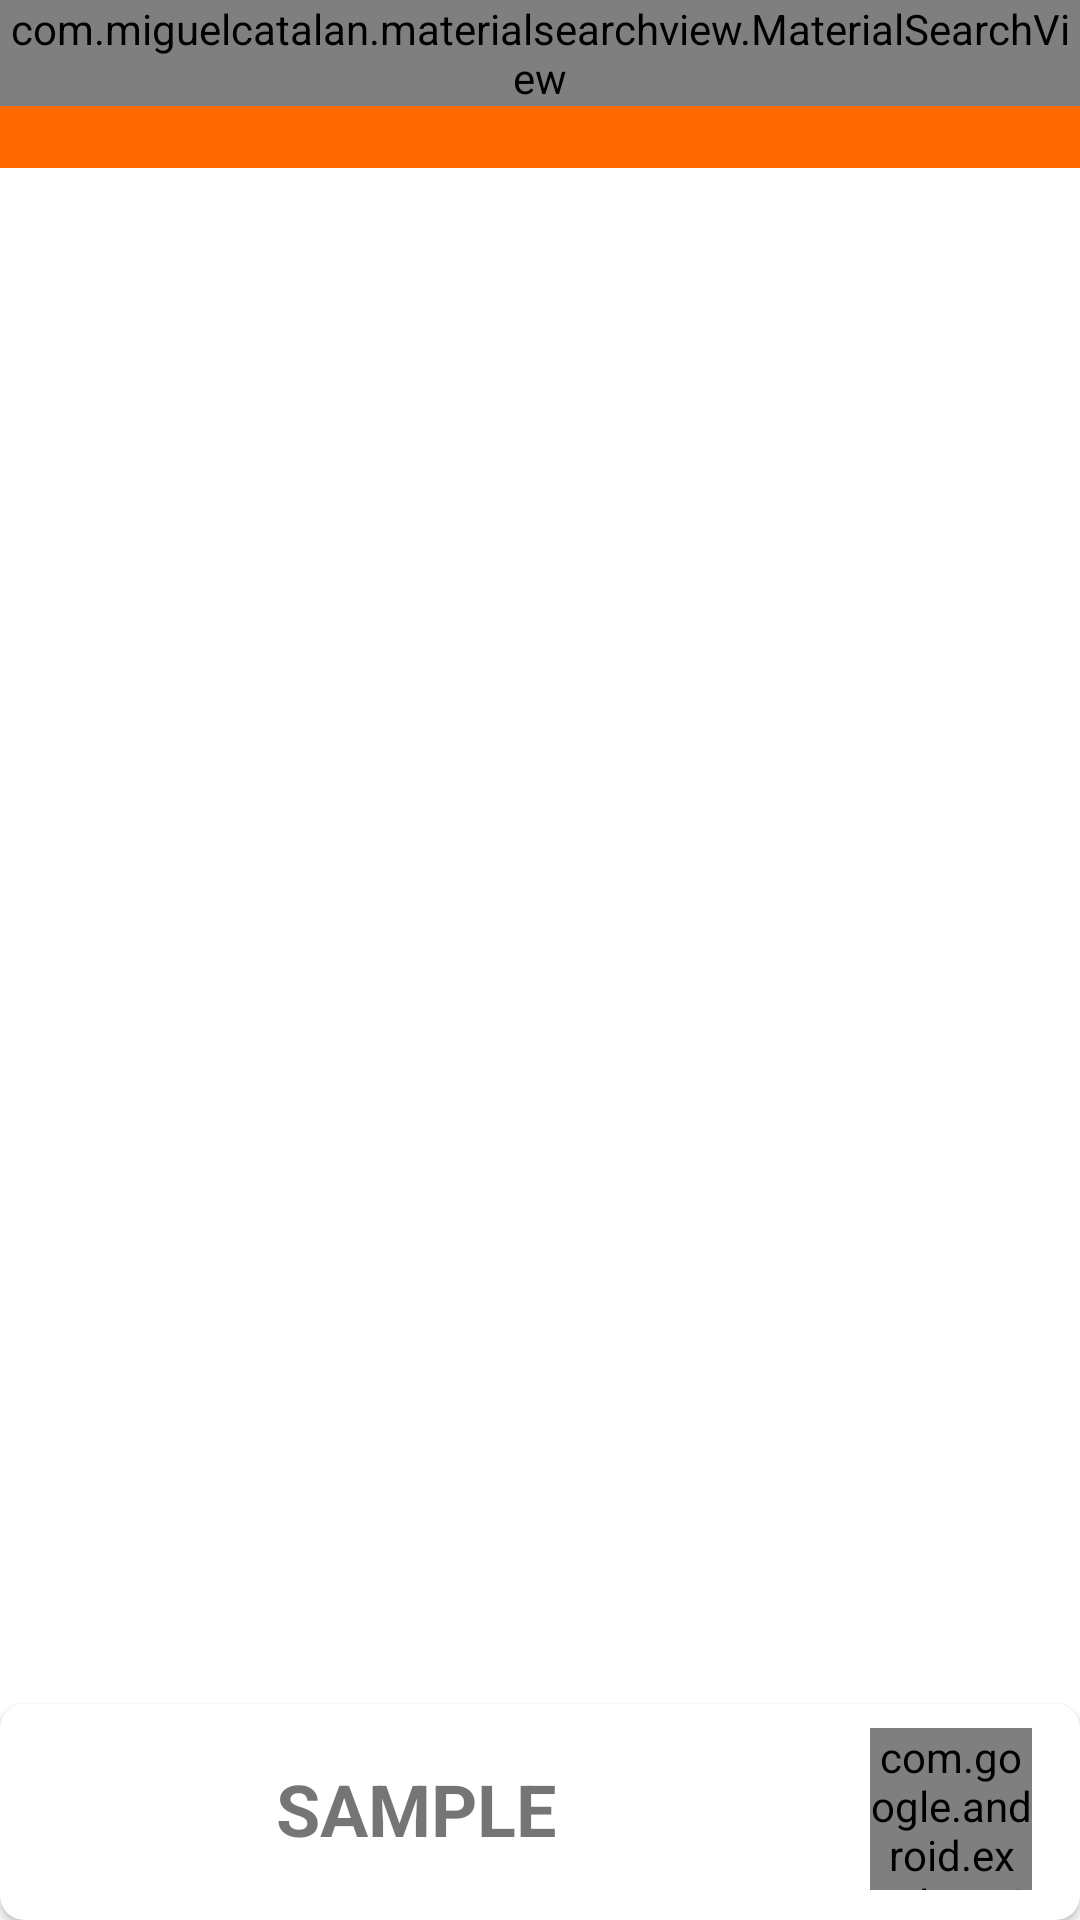

Reconstruct the res/layout file that produces this screen, plus the resources it refers to.
<!-- AndroidManifest.xml: application theme AppTheme -->
<!-- res/layout/activity_main.xml -->
<?xml version="1.0" encoding="utf-8"?>
<LinearLayout xmlns:android="http://schemas.android.com/apk/res/android"
              android:layout_height="match_parent"
              android:orientation="vertical"
              android:layout_width="match_parent">
    <FrameLayout
            android:id="@+id/toolbar_container"
            android:layout_width="match_parent"
            android:layout_height="wrap_content">

        <androidx.appcompat.widget.Toolbar
                android:id="@+id/toolbar"
                android:background="@color/colorAccent"
                android:layout_width="match_parent"
                android:layout_height="?attr/actionBarSize"
                android:theme="@style/AppTheme.AppBarOverlay"/>

        <com.miguelcatalan.materialsearchview.MaterialSearchView
                android:id="@+id/search_view"
                android:visibility="visible"
                android:layout_width="match_parent"
                android:layout_height="wrap_content"/>
    </FrameLayout>


    <com.google.android.material.tabs.TabLayout android:layout_width="match_parent"
                                                android:layout_height="wrap_content"
                                                android:id="@+id/main_tab_layout"
    >

    </com.google.android.material.tabs.TabLayout>

    <androidx.viewpager.widget.ViewPager android:layout_width="match_parent"
                                         android:layout_height="match_parent"
                                         android:layout_weight="0.2"
                                         android:id="@+id/view_pager"></androidx.viewpager.widget.ViewPager>

    <androidx.recyclerview.widget.RecyclerView android:layout_width="match_parent"
                                               android:visibility="gone"
                                               android:layout_height="match_parent"
                                               android:id="@+id/search_results">

    </androidx.recyclerview.widget.RecyclerView>
    <include
            android:layout_height="72dp"
            layout="@layout/mini_player_layout" android:layout_width="match_parent">

    </include>

</LinearLayout>
<!-- res/layout/mini_player_layout.xml (included above) -->
<?xml version="1.0" encoding="utf-8"?>
<androidx.cardview.widget.CardView xmlns:app="http://schemas.android.com/apk/res-auto"
                                   xmlns:android="http://schemas.android.com/apk/res/android"
                                   android:layout_width="match_parent"
                                   android:layout_weight="0.7"
                                   app:cardCornerRadius="8dp"
                                   android:background="@color/colorPrimaryDark"
                                   android:layout_height="match_parent">
    <androidx.constraintlayout.widget.ConstraintLayout
            android:id="@+id/mini_player_layout"
            xmlns:android="http://schemas.android.com/apk/res/android"
            xmlns:app="http://schemas.android.com/apk/res-auto"
            android:layout_width="match_parent"
            android:layout_height="wrap_content">
        <TextView android:layout_width="163dp" android:layout_height="wrap_content" android:text="SAMPLE"
                  android:textSize="24sp"
                  android:id="@+id/textView" android:layout_marginTop="8dp" app:layout_constraintTop_toTopOf="parent"
                  android:layout_marginBottom="8dp" app:layout_constraintBottom_toBottomOf="parent"
                  app:layout_constraintVertical_bias="0.488"
                  android:textStyle="bold" android:layout_marginStart="92dp"
                  app:layout_constraintStart_toStartOf="parent"
                  android:layout_marginLeft="92dp"/>
        <com.google.android.exoplayer2.ui.PlayerControlView android:layout_width="54dp"
                                                            android:id="@+id/mini_player"
                                                            android:layout_height="54dp"
                                                            android:layout_gravity="center"
                                                            android:visibility="visible"
                                                            app:show_timeout="0"
                                                            android:layout_weight="0.8"
                                                            app:controller_layout_id="@layout/mini_player"
                                                            app:layout_constraintEnd_toEndOf="parent"
                                                            android:layout_marginEnd="16dp"
                                                            android:layout_marginRight="16dp"
                                                            app:layout_constraintTop_toTopOf="parent"
                                                            app:layout_constraintStart_toEndOf="@+id/textView"
                                                            android:layout_marginStart="8dp"
                                                            android:layout_marginLeft="8dp"
                                                            app:layout_constraintHorizontal_bias="1.0"
                                                            android:layout_marginTop="8dp"
                                                            app:layout_constraintBottom_toBottomOf="parent"
                                                            android:layout_marginBottom="8dp"
                                                            app:layout_constraintVertical_bias="0.62"/>

    </androidx.constraintlayout.widget.ConstraintLayout>



</androidx.cardview.widget.CardView>
<!-- res/layout/mini_player.xml (included above) -->
<?xml version="1.0" encoding="utf-8"?>
<merge xmlns:android="http://schemas.android.com/apk/res/android">
<ImageButton xmlns:app="http://schemas.android.com/apk/res-auto"
             xmlns:android="http://schemas.android.com/apk/res/android"
             android:layout_width="match_parent"
             android:id="@+id/exo_play"
             android:background="#00000000"
             app:srcCompat="@drawable/ic_play" android:layout_height="56dp"
             android:scaleType="fitCenter"/>
<ImageButton xmlns:app="http://schemas.android.com/apk/res-auto"
             xmlns:android="http://schemas.android.com/apk/res/android"
             android:layout_width="match_parent"
             android:id="@+id/exo_pause"
             android:background="#00000000"
             app:srcCompat="@drawable/ic_pause" android:layout_height="56dp"
             android:scaleType="fitCenter"/>

</merge>
<!-- resources referenced by this layout -->
<resources>
  <color name="colorAccent">#FF6A00
      </color>
  <color name="colorPrimaryDark">#00000000</color>
  <!-- drawable ic_pause (drawable) -->
  <vector xmlns:android="http://schemas.android.com/apk/res/android"
          android:width="24dp"
          android:height="24dp"
          android:viewportWidth="24.0"
          android:viewportHeight="24.0">
          
      <path
          android:fillColor="#FF000000"
          android:pathData="M8,19c1.1,0 2,-0.9 2,-2L10,7c0,-1.1 -0.9,-2 -2,-2s-2,0.9 -2,2v10c0,1.1 0.9,2 2,2zM14,7v10c0,1.1 0.9,2 2,2s2,-0.9 2,-2L18,7c0,-1.1 -0.9,-2 -2,-2s-2,0.9 -2,2z"/>
  </vector>
  <!-- drawable ic_play (drawable) -->
  <vector xmlns:android="http://schemas.android.com/apk/res/android"
          android:width="24dp"
          android:height="24dp"
          android:viewportWidth="24.0"
          android:viewportHeight="24.0">
          
      <path
          android:fillColor="#FF000000"
          android:pathData="M8,6.82v10.36c0,0.79 0.87,1.27 1.54,0.84l8.14,-5.18c0.62,-0.39 0.62,-1.29 0,-1.69L9.54,5.98C8.87,5.55 8,6.03 8,6.82z"/>
  </vector>
  <style name="AppTheme.AppBarOverlay" parent="ThemeOverlay.AppCompat.Dark.ActionBar" />
  <style name="AppTheme" parent="Theme.MaterialComponents.Light.NoActionBar">
          
          <item name="colorPrimary">@color/colorPrimary</item>
          <item name="colorPrimaryDark">@color/colorPrimaryDark</item>
          <item name="colorAccent">@color/colorAccent</item>
      </style>
  <color name="colorPrimary">#000</color>
</resources>
